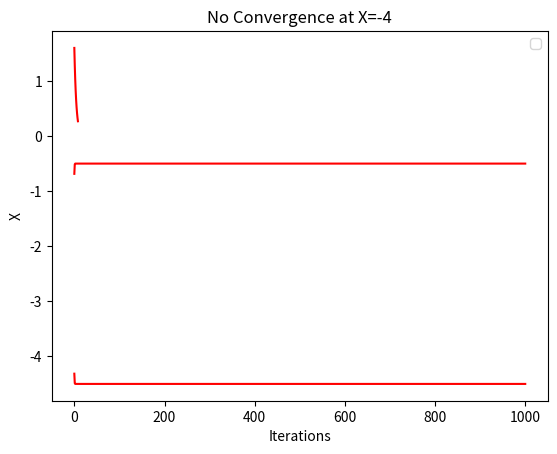

This figure's Python source:
import matplotlib.pyplot as plt
import numpy as np


def evaluate(x):
    if x < 0:
        return np.sin(np.pi * x)
    else:
        return x**2 - 2


def sgd(init, n):
    x = init
    errors = []
    x_vals = []
    c = 0
    while True:
        c += 1
        if x < 0:
            df = np.pi * np.cos(np.pi * x)
        else:
            df = 2 * x

        x = x - n*df
        fx = evaluate(x)
        print("X = {}, f(X) = {}".format(x, fx))
        x_vals.append(x)
        errors.append(fx)
        if fx < -1.9:
            return errors, x_vals
        if c > 1000:
            return errors, x_vals


if __name__ == "__main__":
    X = 2
    errors, X_vals = sgd(X, 0.1)
    plt.plot(X_vals, color='red')
    plt.xlabel("Iterations")
    plt.ylabel("X")
    plt.title("Convergence at X={}".format(X))
    plt.legend()
    plt.show()

    X = -1
    errors, X_vals = sgd(X, 0.1)
    plt.plot(X_vals, color='red')
    plt.xlabel("Iterations")
    plt.ylabel("X")
    plt.title("No Convergence at X={}".format(X))
    plt.legend()
    plt.show()

    X = -4
    errors, X_vals = sgd(X, 0.1)
    plt.plot(X_vals, color='red')
    plt.xlabel("Iterations")
    plt.ylabel("X")
    plt.title("No Convergence at X={}".format(X))
    plt.legend()
    plt.show()
